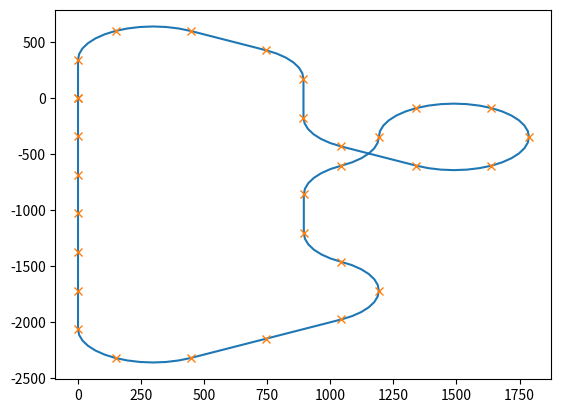

Python code for this plot:
# -*- coding: utf-8 -*-
"""
Created on Sun Mar 20 11:15:42 2022

Carrera Track Generator class

properties:
    - track layout: list of strings describing a carrera track layout
      - s: straight (345mm long)
      - c: corner with 60deg radius
      - x: lane change
    - coordinates: dictionary 
      - x,y: list of coordinates used to plot the track centerline
      - xDot,yDot: list of coordinates to plot the physical part intersections
      - a: heading angle of the element
      
methods:
    - 

[redacted]
"""

from matplotlib import pyplot as plt
import math
from random import randint

class trackGenerator():
    
    def __init__(self):
        # self.trackLayout = ['s','s','r','r','r','s','s','r','r','r']
        self.trackLayout = ['s','s','l','l','l','l','s','s','s','r','s','r','r','r','s','s']   # carrera evolution basic layout
        self.trackLayout = ['s','r','r','s','r','s','l','x','l','l','l','l','l','r','l','s','l','r','r','s','s','r','r','s','s','s','s','s','s']
        # self.trackLayout = ['s','r','r','s','r','s','l','s','l','l','l','l','l','r','l','s','l','r','r','s','s','r','r','s','s','s','s','s','s']
        self.coordinates = {'x': [],
                            'y': [],
                            'xDot': [],
                            'yDot': [],
                            'a': []}
        
        self.availableParts = {'straight': 12,
                               'corner': 16,
                               'laneChange': 2}
        
        self.validTracks = []
        return
    
    def drawStraight(self, x, y, heading):
        length = 345
        x.append(x[-1] + length * math.sin(heading[-1]))
        y.append(y[-1] + length * math.cos(heading[-1]))
        
        return x, y
    
    def drawCorner(self, x, y, heading, direction):
        length = 311.05
        drawSteps = 6
        # draw a cricle in steps of 10deg => 60deg total for corner
        for i in range(drawSteps):
            if direction == 'l':
                heading.append(heading[-1] - 1/drawSteps * math.pi/3)
            if direction == 'r':
                heading.append(heading[-1] + 1/drawSteps * math.pi/3)
                
            meanHeading = (heading[-2]+heading[-1])/2
            x.append(x[-1] + length/drawSteps * math.sin(meanHeading))
            y.append(y[-1] + length/drawSteps * math.cos(meanHeading))
        return x, y
   
    def plotTrack(self):
       
        plt.plot(self.coordinates["x"],self.coordinates["y"])
        plt.plot(self.coordinates["xDot"],self.coordinates["yDot"], 'x', linewidth=0)
        
        plt.show()
   
    def calculateLaneLength(self):
        leftLane = 0
        rightLane = 0
        for elem in self.trackLayout:
            if elem == 's':
                leftLane += 345
                rightLane += 345
            if elem == 'l':
                leftLane += 259.2
                rightLane += 362.9
            if elem == 'r':
                leftLane += 362.9
                rightLane += 259.2
            if elem == 'x':
                temp = rightLane
                rightLane = leftLane + 364.2
                leftLane = temp + 364.2
                
        return leftLane, rightLane
    
    def drawTrack(self):
        x = [0]
        y = [0]
        heading = [0]
        xDot = [0]
        yDot = [0]
        for elem in self.trackLayout:
            if elem == 's' or elem == 'x':
                x, y = self.drawStraight(x, y, heading)
            else:
                x, y = self.drawCorner(x, y, heading, elem)
                
            xDot.append(x[-1])
            yDot.append(y[-1])

        self.coordinates["x"] = x
        self.coordinates["y"] = y
        self.coordinates["a"] = heading
        self.coordinates["xDot"] = xDot
        self.coordinates["yDot"] = yDot        
        
        return

    def checkValid(self):
        if abs(self.coordinates["x"][-1]) < 10 and abs(self.coordinates["y"][-1]) < 10 and abs(self.coordinates["a"][-1]) < 10:
               return True
           
        return False
    
    def buildTrack(self):
        nS = self.availableParts["straight"]
        nC = self.availableParts["corner"]
        nX = self.availableParts["laneChange"]
        track = ''
        while len(track) < 30:
            r = randint(0,3)
            if r == 0:
                if nS:
                    nS -= 1
                    track += 's'
            elif r == 1:
                if nC:
                    nC -= 1
                    track += 'l'
            elif r == 2:
                if nC:
                    nC -= 1
                    track += 'r'
            elif r == 3:
                if nX:
                    nX -= 1
                    track += 'x'
        return [char for char in track], track
                
    def runOpti(self):
        
        validTracksFound = 0
        while validTracksFound < 10:
            trackLayout, trackString = self.buildTrack()
            self.trackLayout = trackLayout
            self.drawTrack()
            if self.checkValid():
                validTracksFound += 1
                self.validTracks.append(trackString)

        
    def optimizeLaneChange(self):
        # where should the second lane change go to minimize the delta between lane length
        position = []
        
        for i in range(len(self.trackLayout)):
            if self.trackLayout[i] == 's':
                self.trackLayout[i] = 'x'
                sLeft, sRight = self.calculateLaneLength()
                position.append([i, sLeft-sRight])
                self.trackLayout[i] = 's'
        
        
        return position
    
ctg = trackGenerator()

ctg.drawTrack()
# print(g.checkValid())
# t = g.buildTrack()
# g.trackLayout = t
# g.drawTrack()
ctg.plotTrack()
print(ctg.checkValid())
print(ctg.calculateLaneLength())


# ctg = g.optimizeLaneChange()


# g.runOpti()

# g.trackLayout = [char for char in g.validTracks[3]]
# g.drawTrack()
# g.plotTrack()

# nSegmentsStraight = 14
# nSegmentsCorner = 16

# nSegmentsTotal = nSegmentsStraight + nSegmentsCorner

# headingAngle = 0

# lengthStraight = 35.4
# lengthCorner = 32.1


# trackLayout = ['s','s','r','r','r','s','s','r','r','r']
# for i in range(nSegmentsTotal):
#     # pick segment
    